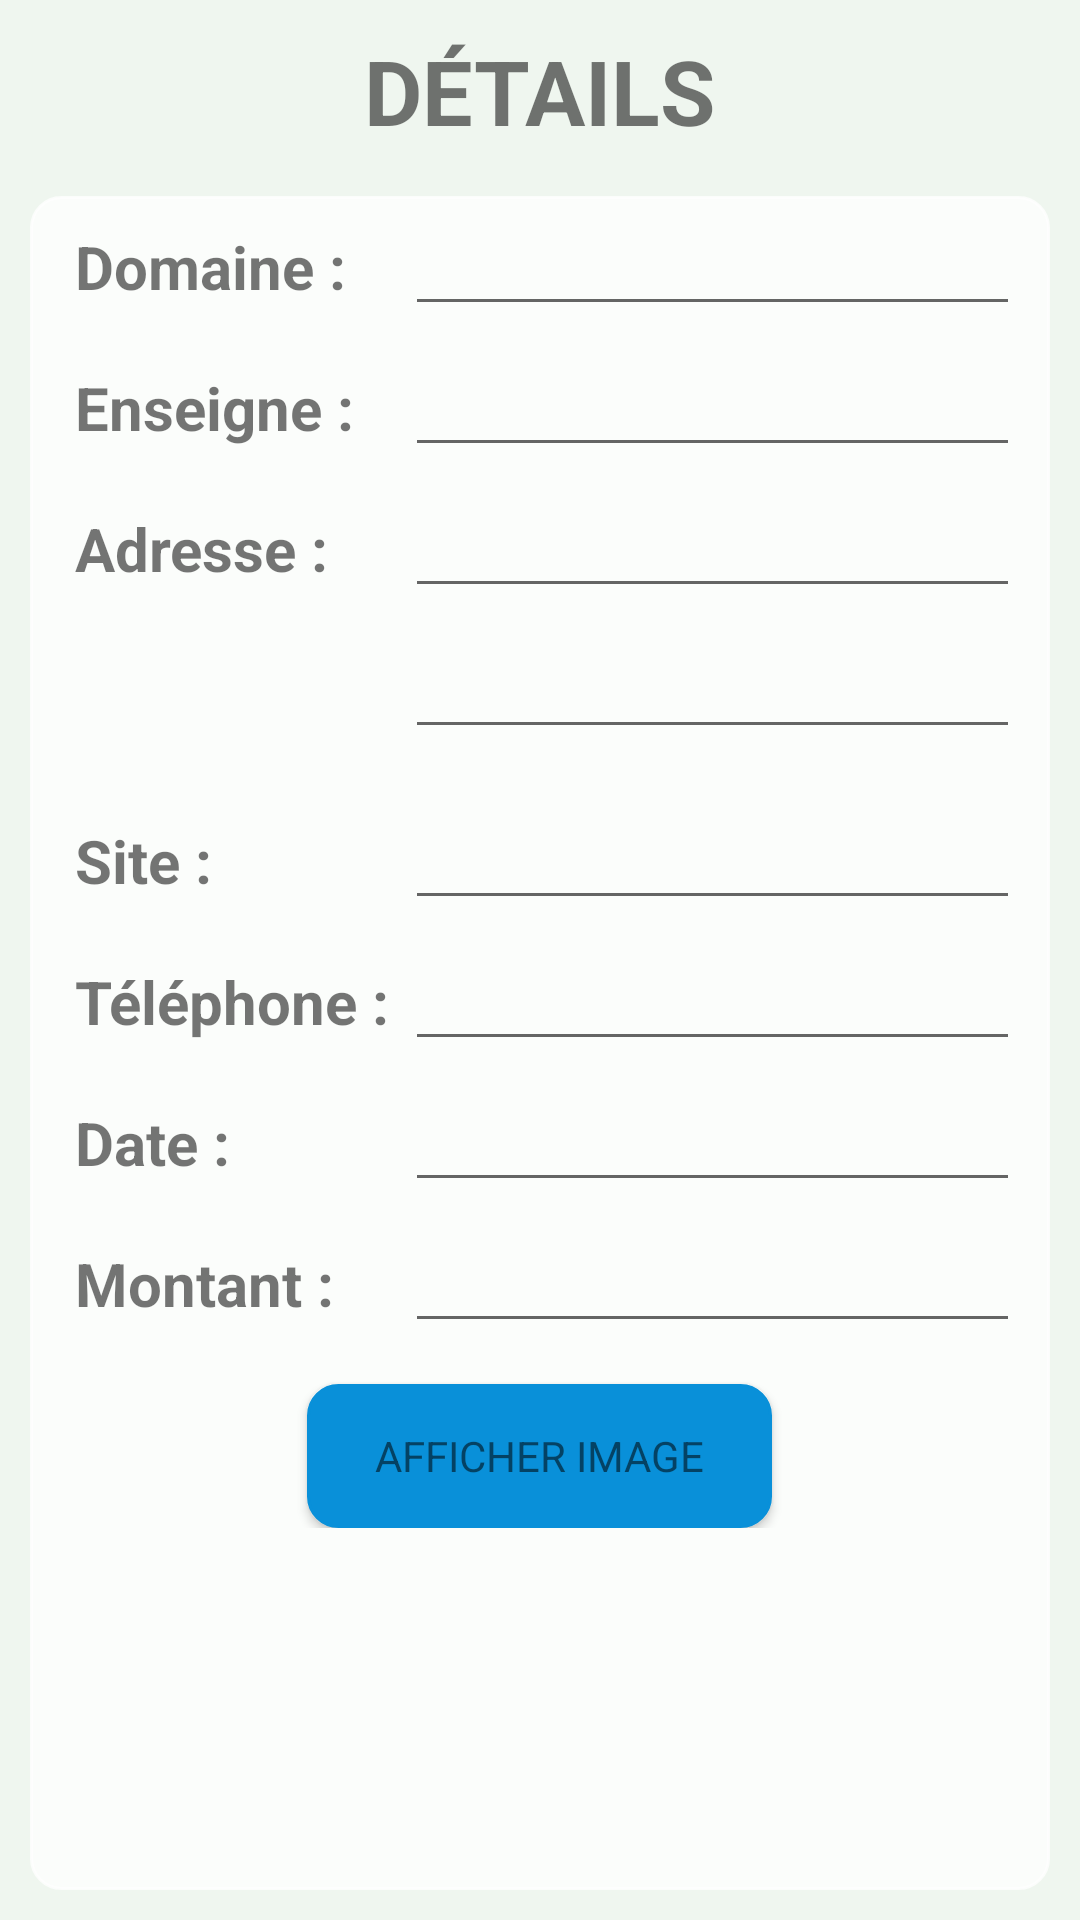

Write the Android layout XML for this screen, with the resource values it uses.
<!-- AndroidManifest.xml: application theme AppTheme -->
<!-- res/layout/layout_depense_details.xml -->
<?xml version="1.0" encoding="utf-8"?>
<LinearLayout xmlns:android="http://schemas.android.com/apk/res/android"
    android:orientation="vertical" android:layout_width="match_parent"
    android:layout_height="match_parent">

    <TextView
        android:layout_width="wrap_content"
        android:layout_height="wrap_content"
        android:text="DÉTAILS"
        android:id="@+id/textTitre"
        android:layout_gravity="center_horizontal"
        android:layout_marginTop="10dp"
        android:textStyle="bold"
        android:textSize="30dp"
        android:layout_marginBottom="5dp" />

    <ScrollView
        android:layout_width="match_parent"
        android:layout_height="match_parent"
        android:id="@+id/scrollView2"
        android:background="@drawable/rectangle_coins_arrondis_back"
        android:layout_margin="10dp">

        <RelativeLayout
            android:layout_width="match_parent"
            android:layout_height="match_parent"
            android:padding="10dp">

            <TextView
                android:layout_width="wrap_content"
                android:layout_height="match_parent"
                android:text="Domaine :"
                android:id="@+id/depense_detail_tv_domaine"
                android:autoText="false"
                android:gravity="center_vertical"
                android:textStyle="bold"
                android:textSize="20dp"
                android:layout_marginLeft="5dp"
                android:textIsSelectable="true" />

            <EditText
                android:id="@+id/depense_detail_et_domaine"
                android:layout_width="wrap_content"
                android:layout_height="wrap_content"
                android:layout_alignParentEnd="true"
                android:layout_toEndOf="@+id/depense_detail_tv_telephone"
                android:layout_marginLeft="5dp"
                android:layout_alignParentStart="false"
                android:layout_alignBaseline="@+id/depense_detail_tv_domaine"
                android:focusable="false"
                android:clickable="true" />

            <TextView
                android:layout_width="wrap_content"
                android:layout_height="match_parent"
                android:text="Enseigne :"
                android:id="@+id/depense_detail_tv_enseigne"
                android:autoText="false"
                android:gravity="center_vertical"
                android:textStyle="bold"
                android:textSize="20dp"
                android:layout_marginLeft="5dp"
                android:layout_alignParentEnd="false"
                android:layout_alignParentStart="false"
                android:layout_below="@+id/depense_detail_tv_domaine"
                android:layout_marginTop="20dp" />

            <EditText
                android:id="@+id/depense_detail_et_enseigne"
                android:layout_width="wrap_content"
                android:layout_height="wrap_content"
                android:layout_alignParentEnd="true"
                android:layout_toEndOf="@+id/depense_detail_tv_telephone"
                android:focusable="false"
                android:layout_marginLeft="5dp"
                android:layout_alignParentStart="false"
                android:layout_alignBaseline="@+id/depense_detail_tv_enseigne" />

            <TextView
                android:layout_width="wrap_content"
                android:layout_height="match_parent"
                android:text="Adresse :"
                android:id="@+id/depense_detail_tv_adresse"
                android:autoText="false"
                android:gravity="center_vertical"
                android:textStyle="bold"
                android:textSize="20dp"
                android:layout_marginLeft="5dp"
                android:layout_alignParentEnd="false"
                android:layout_alignParentStart="false"
                android:layout_below="@+id/depense_detail_tv_enseigne"
                android:layout_marginTop="20dp" />

            <EditText
                android:id="@+id/depense_detail_et_adresse"
                android:layout_width="wrap_content"
                android:layout_height="wrap_content"
                android:layout_alignParentEnd="true"
                android:layout_toEndOf="@+id/depense_detail_tv_telephone"
                android:focusable="false"
                android:layout_marginLeft="5dp"
                android:layout_alignParentStart="false"
                android:layout_alignBaseline="@+id/depense_detail_tv_adresse"
                android:layout_below="@+id/depense_detail_et_enseigne" />

            <TextView
                android:layout_width="wrap_content"
                android:layout_height="match_parent"
                android:id="@+id/space"
                android:autoText="false"
                android:gravity="center_vertical"
                android:textStyle="bold"
                android:textSize="20dp"
                android:layout_marginLeft="5dp"
                android:layout_alignParentEnd="false"
                android:layout_alignParentStart="false"
                android:layout_below="@+id/depense_detail_tv_adresse"
                android:layout_marginTop="20dp"
                android:text="space"
                android:visibility="invisible" />

            <EditText
                android:id="@+id/depense_detail_et_adresse2"
                android:layout_width="wrap_content"
                android:layout_height="wrap_content"
                android:layout_alignParentEnd="true"
                android:layout_toEndOf="@+id/depense_detail_tv_telephone"
                android:focusable="false"
                android:layout_marginLeft="5dp"
                android:layout_alignParentStart="false"
                android:layout_below="@+id/depense_detail_et_adresse"
                android:layout_alignBaseline="@+id/space" />

            <TextView
                android:layout_width="wrap_content"
                android:layout_height="match_parent"
                android:text="Site :"
                android:id="@+id/depense_detail_tv_site"
                android:autoText="false"
                android:gravity="center_vertical"
                android:textStyle="bold"
                android:textSize="20dp"
                android:layout_marginLeft="5dp"
                android:layout_alignParentEnd="false"
                android:layout_alignParentStart="false"
                android:layout_marginTop="30dp"
                android:layout_below="@+id/space" />

            <EditText
                android:id="@+id/depense_detail_et_site"
                android:layout_width="wrap_content"
                android:layout_height="wrap_content"
                android:layout_alignParentEnd="true"
                android:layout_toEndOf="@id/depense_detail_tv_telephone"
                android:focusable="false"
                android:layout_marginLeft="5dp"
                android:layout_alignParentStart="false"
                android:layout_alignBaseline="@+id/depense_detail_tv_site" />

            <TextView
                android:layout_width="wrap_content"
                android:layout_height="match_parent"
                android:text="Téléphone :"
                android:id="@+id/depense_detail_tv_telephone"
                android:autoText="false"
                android:gravity="center_vertical"
                android:textStyle="bold"
                android:textSize="20dp"
                android:layout_marginLeft="5dp"
                android:layout_alignParentEnd="false"
                android:layout_alignParentStart="false"
                android:layout_marginTop="20dp"
                android:layout_below="@+id/depense_detail_tv_site" />

            <EditText
                android:id="@+id/depense_detail_et_telephone"
                android:layout_width="wrap_content"
                android:layout_height="wrap_content"
                android:layout_alignParentEnd="true"
                android:layout_toEndOf="@+id/depense_detail_tv_telephone"
                android:focusable="false"
                android:layout_marginLeft="5dp"
                android:layout_alignParentStart="false"
                android:layout_alignBaseline="@+id/depense_detail_tv_telephone" />

            <TextView
                android:layout_width="wrap_content"
                android:layout_height="match_parent"
                android:text="Date :"
                android:id="@+id/depense_detail_tv_date"
                android:autoText="false"
                android:gravity="center_vertical"
                android:textStyle="bold"
                android:textSize="20dp"
                android:layout_marginLeft="5dp"
                android:layout_alignParentEnd="false"
                android:layout_alignParentStart="false"
                android:layout_marginTop="20dp"
                android:layout_below="@+id/depense_detail_tv_telephone" />

            <EditText
                android:id="@+id/depense_detail_et_date"
                android:layout_width="wrap_content"
                android:layout_height="wrap_content"
                android:layout_alignParentEnd="true"
                android:layout_toEndOf="@+id/depense_detail_tv_telephone"
                android:focusable="false"
                android:layout_marginLeft="5dp"
                android:layout_alignParentStart="false"
                android:layout_alignBaseline="@+id/depense_detail_tv_date" />

            <TextView
                android:layout_width="wrap_content"
                android:layout_height="match_parent"
                android:text="Montant :"
                android:id="@+id/depense_detail_tv_montant"
                android:autoText="false"
                android:gravity="center_vertical"
                android:textStyle="bold"
                android:textSize="20dp"
                android:layout_marginLeft="5dp"
                android:layout_alignParentEnd="false"
                android:layout_alignParentStart="false"
                android:layout_marginTop="20dp"
                android:layout_below="@+id/depense_detail_tv_date" />

            <EditText
                android:id="@+id/depense_detail_et_montant"
                android:layout_width="wrap_content"
                android:layout_height="wrap_content"
                android:layout_alignParentEnd="true"
                android:layout_toEndOf="@+id/depense_detail_tv_telephone"
                android:focusable="false"
                android:layout_marginLeft="5dp"
                android:layout_alignParentStart="false"
                android:layout_alignBaseline="@+id/depense_detail_tv_montant" />

            <Button
                android:layout_width="155dp"
                android:layout_height="wrap_content"
                android:text="afficher image"
                android:background="@drawable/button_coins_arrondis_blue"
                style="?android:textAppearanceSmall"
                android:id="@+id/depense_detail_bt_voirImage"
                android:onClick="goToimageActivity"
                android:layout_marginTop="20dp"
                android:layout_alignParentEnd="false"
                android:layout_below="@+id/depense_detail_tv_montant"
                android:layout_centerHorizontal="true" />

        </RelativeLayout>
    </ScrollView>

</LinearLayout>
<!-- resources referenced by this layout -->
<resources>
  <!-- drawable button_coins_arrondis_blue (drawable) -->
  <?xml version="1.0" encoding="utf-8"?>
  <selector xmlns:android="http://schemas.android.com/apk/res/android" >
      <item android:state_pressed="true" >
          <shape android:shape="rectangle"  >
              <corners android:radius="10dip" />
              <stroke android:width="1dip" android:color="#0771aa" />
              <solid android:color="#0771aa"/>
          </shape>
      </item>
      <item >
          <shape android:shape="rectangle" >
              <corners android:radius="10dip" />
              <stroke android:width="1dip" android:color="#0990d9" />
              <solid android:color="#0990d9"/>
          </shape>
      </item>
  </selector>
  <!-- drawable rectangle_coins_arrondis_back (drawable) -->
  <?xml version="1.0" encoding="utf-8"?>
  <selector xmlns:android="http://schemas.android.com/apk/res/android">
      <item >
          <shape android:shape="rectangle" >
              <corners android:radius="10dip" />
              <stroke android:width="1dip" android:color="#c8ffffff" />
              <solid android:color="#c8ffffff"/>
          </shape>
      </item>
  </selector>
  <style name="AppTheme" parent="Theme.AppCompat.Light.DarkActionBar">
          
          <item name="colorPrimary">@color/colorPrimary</item>
          <item name="colorPrimaryDark">@color/colorPrimaryDark</item>
          <item name="colorAccent">@color/colorAccent</item>
          <item name="android:colorBackground">@color/background_material_light</item>
      </style>
  <color name="colorPrimary">#66d070</color>
  <color name="colorPrimaryDark">#5f5f5f</color>
  <color name="colorAccent">#66d070</color>
  <color name="background_material_light">#eff6ef</color>
</resources>
